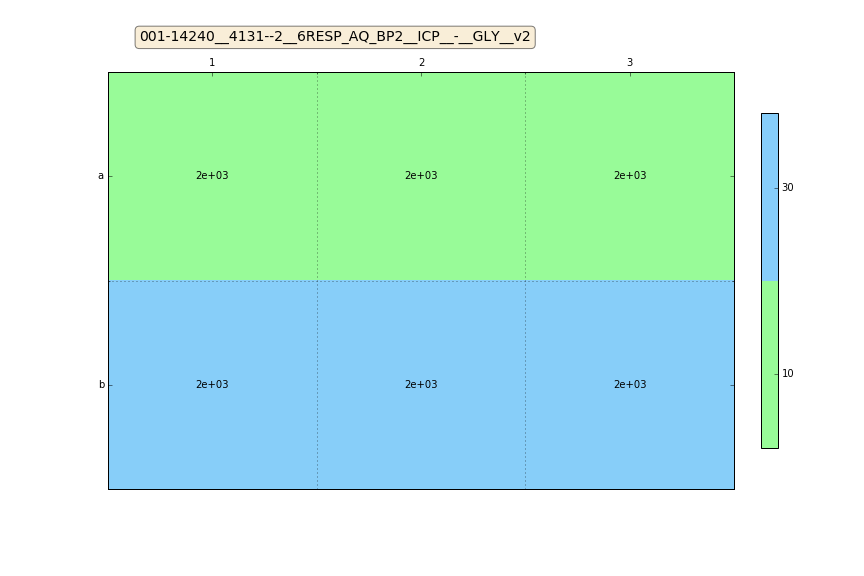

The file beside this chart, header and first rows:
Col, Row, Well, mConc, mFillHeight, mFluid, mImpedance, mVolume
0, 0, A1, 10, 0, GLY, 1.59, 2000
1, 0, A2, 10, 0, GLY, 1.59, 2000
2, 0, A3, 10, 0, GLY, 1.59, 2000
0, 1, B1, 30, 0, GLY, 1.82, 2000
1, 1, B2, 30, 0, GLY, 1.82, 2000
2, 1, B3, 30, 0, GLY, 1.82, 2000
